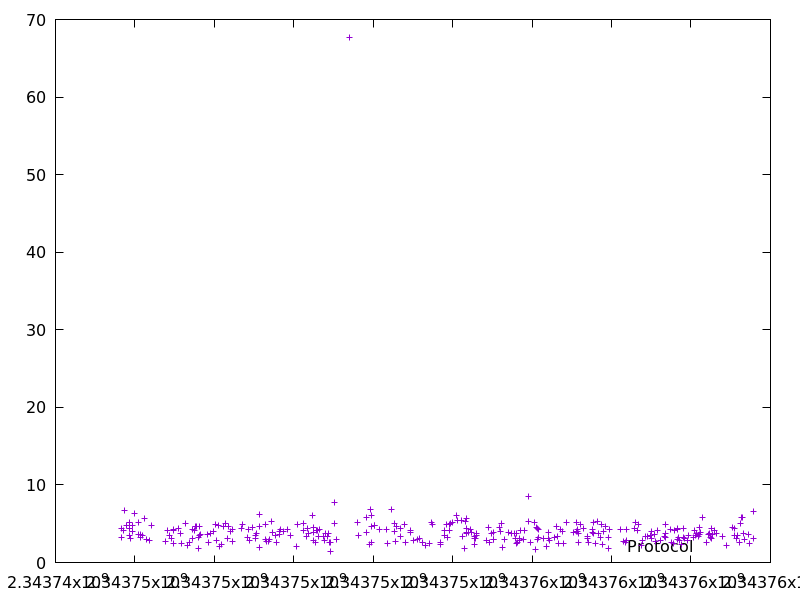

Values plotted in this chart, from the file beside it:
2343745662.500299, 3.208088
2343745668, 4.33
2343745712, 4.205
2343745725, 6.686
2343745793, 4.777
2343745865, 3.466
2343745869, 4.406
2343745874, 5.144
2343745882, 3.082
2343745926, 4.722
2343745933, 3.965
2343745985, 6.388
2343746078, 3.573
2343746083, 5.148
2343746128, 3.243
2343746133, 3.582
2343746191, 3.433
2343746242, 5.742
2343746285, 3.012
2343746361, 2.8
2343746413, 4.798
2343746774, 2.743
2343746817, 4.074
2343746871, 3.474
2343746909, 3.079
2343746967, 4.13
2343746972, 4.27
2343746981, 2.442
2343747105, 4.447
2343747148, 3.708
2343747174, 2.452
2343747264, 5.021
2343747334, 2.26
2343747369, 2.528
2343747444, 4.309
2343747460, 3.168
2343747502, 4.204
2343747515, 4.647
2343747562, 4.618
2343747607, 3.212
2343747612, 1.793
2343747615, 3.519
2343747629, 4.668
2343747652, 3.563
2343747829, 3.673
2343747855, 2.648
2343747899, 3.796
2343747974, 4.024
2343748033, 4.879
2343748044, 2.912
2343748094, 4.789
2343748139, 2.018
2343748180, 2.314
2343748224, 4.688
2343748277, 5.038
2343748329, 3.079
2343748345, 4.663
2343748405, 3.978
2343748443, 4.256
2343748460, 2.708
2343748682, 4.341
... 263 more rows
